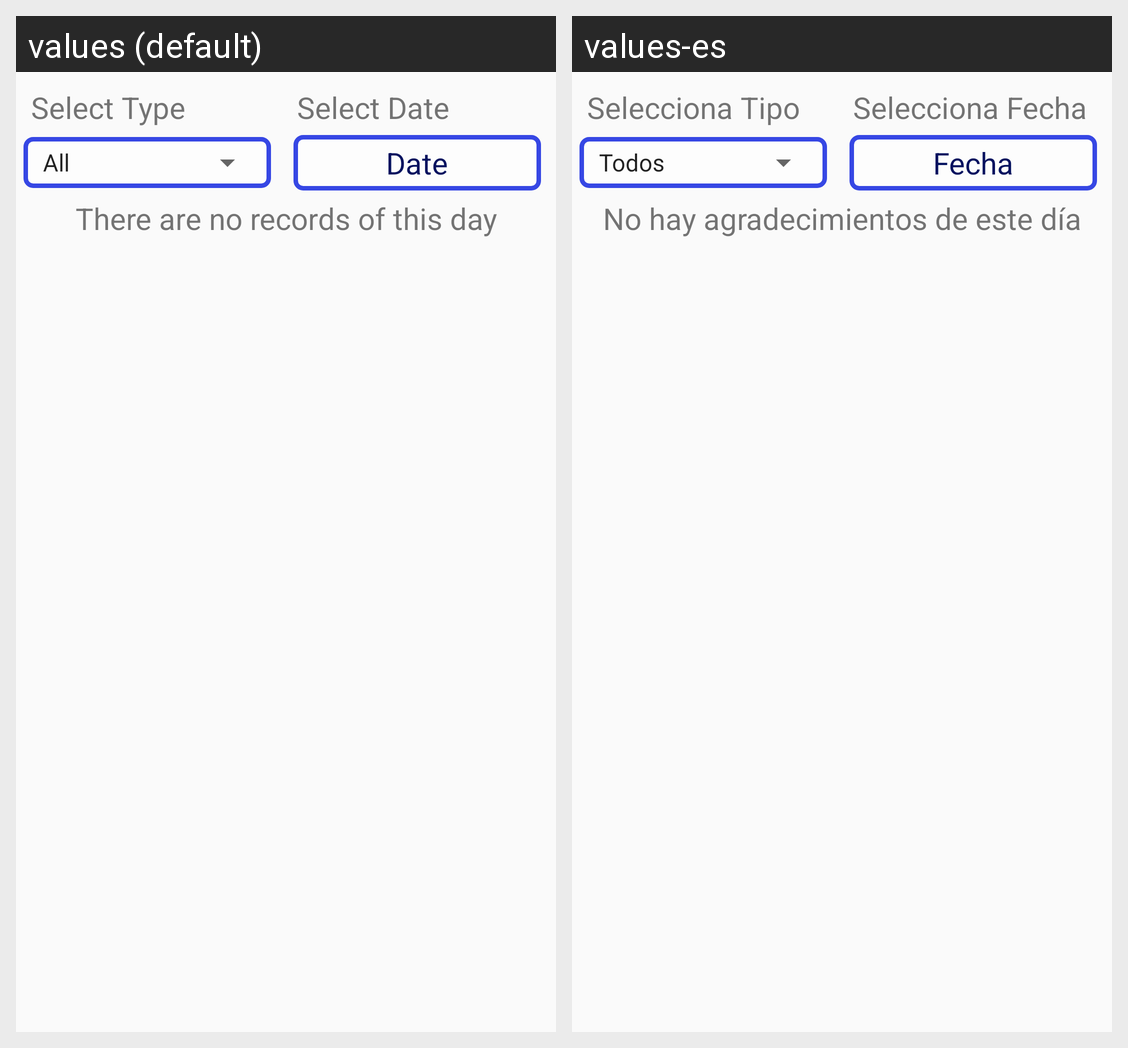

The Android screen above is rendered under two locales of the same app. Produce the string resources it draws, with the default and per-locale values.
Android screen res/layout/activity_historic.xml rendered under 2 locales, left to right: values (default), values-es. Device: Nexus 5 (rendered at 1080×1920; each locale shown at half size, 540×960, under a caption strip naming it); theme AppTheme.NoActionBar.
Strings drawn on this screen, with the default value and each locale's value (text and hints the layout hard-codes, and strings that could not be matched under every locale, appear in the picture but are not listed):

select_type
  values: Select Type
  values-es: Selecciona Tipo

select_date
  values: Select Date
  values-es: Selecciona Fecha

date
  values: Date
  values-es: Fecha

no_records
  values: There are no records of this day
  values-es: No hay agradecimientos de este día
